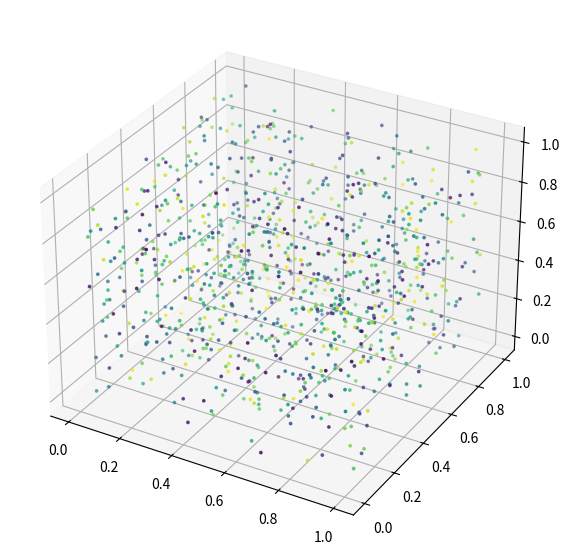

This chart was generated by the following Python code:
import numpy as np
import matplotlib.pyplot as plt
from matplotlib.figure import Figure
from matplotlib.axes import Axes
from mpl_toolkits.mplot3d.axes3d import Axes3D

# Create a figure with 3D ax
fig: Figure = plt.figure(figsize=(7, 7))
ax: Axes3D = fig.add_subplot(111, projection='3d')

grid_size = 32, 32

co = np.random.rand(3, *grid_size)
pnts_sizes = np.ones(grid_size, 'f') * 3
colors = np.random.rand(*grid_size)

ax.scatter(*co, s=pnts_sizes, c=colors)

plt.show()
